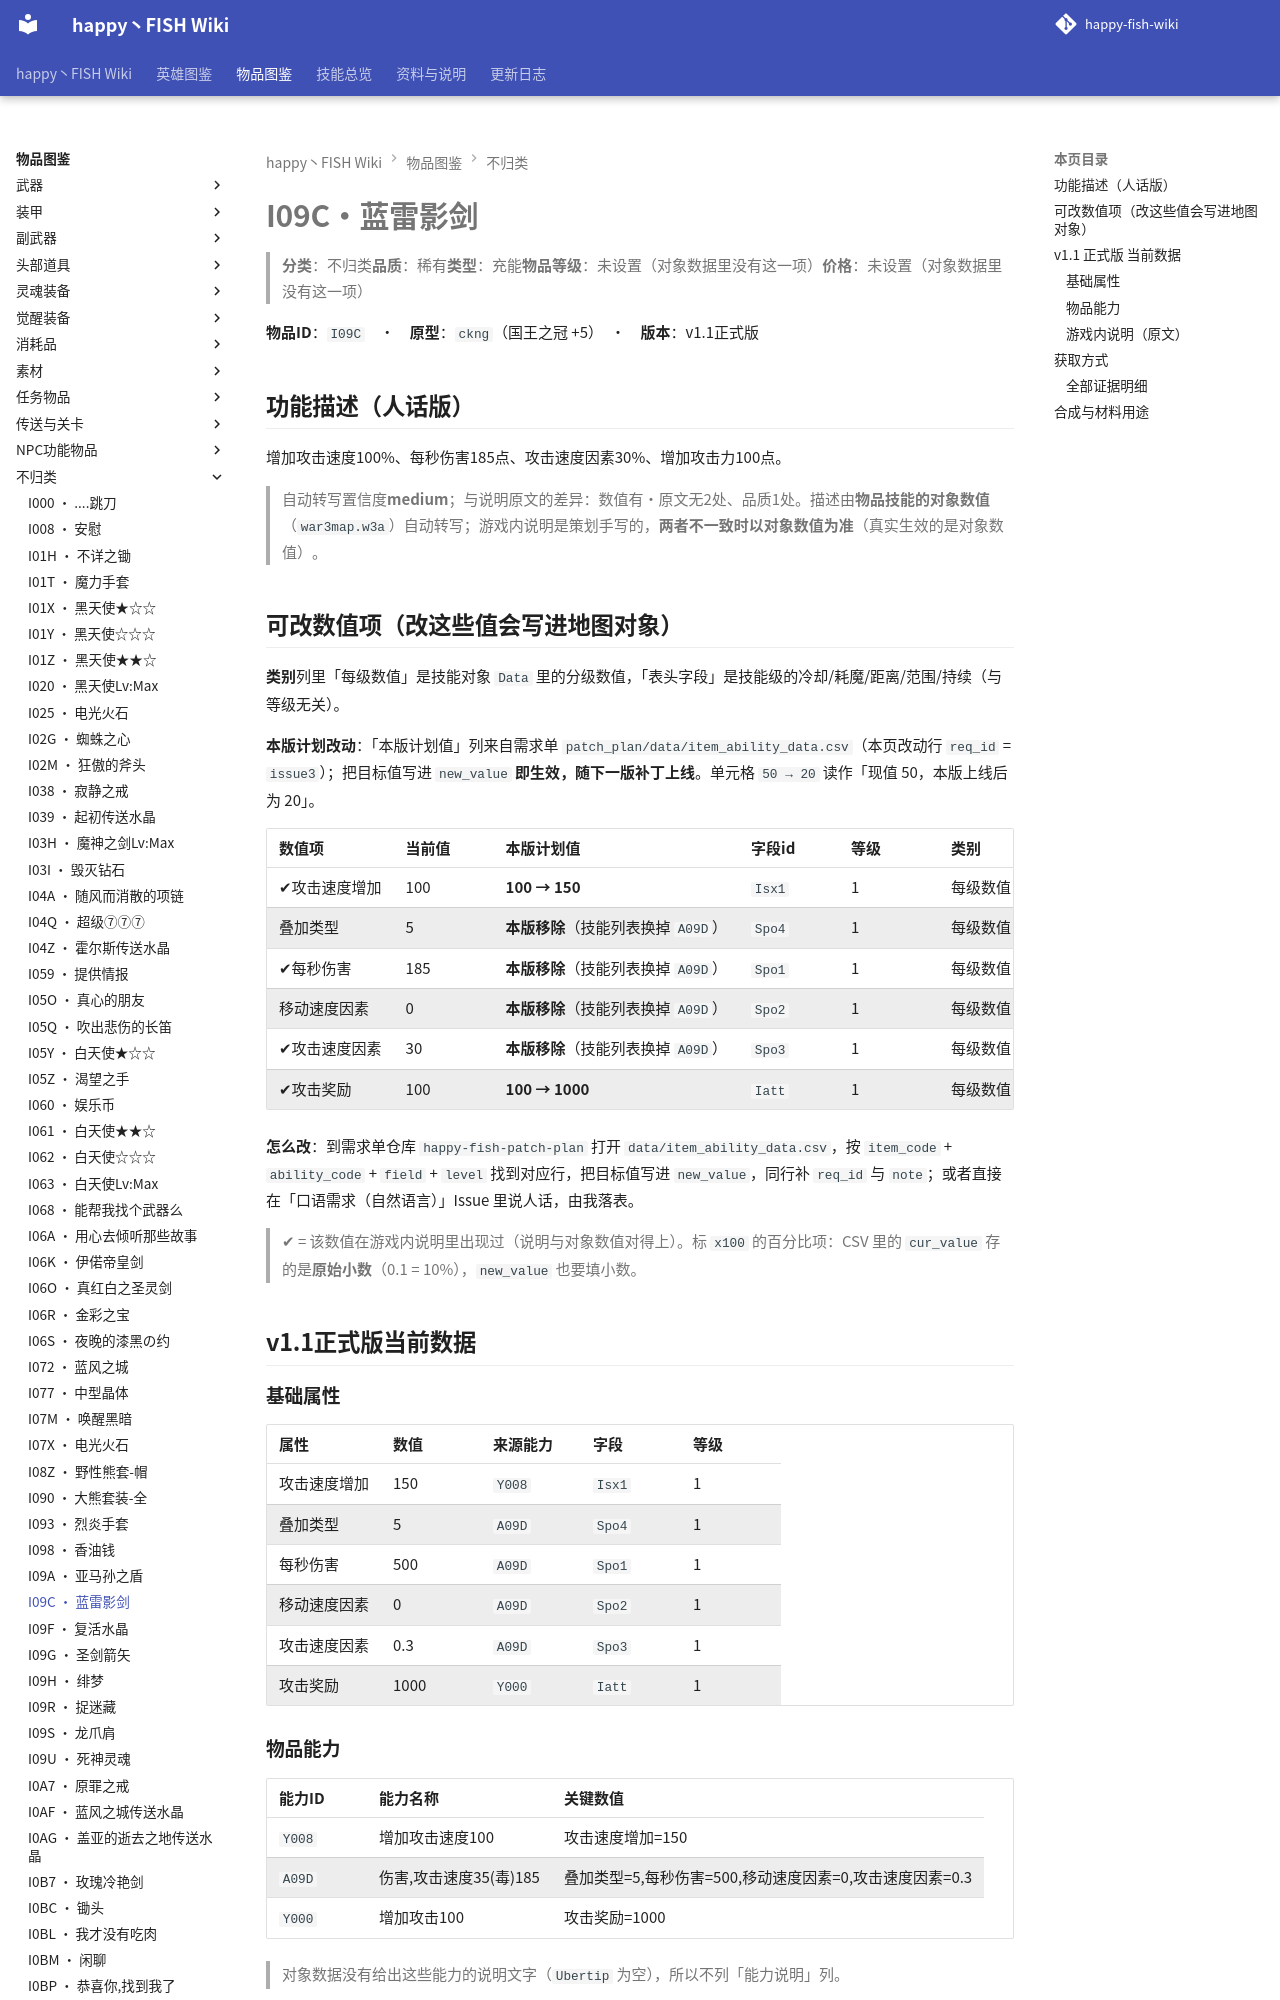

repository: slasher233/happy-fish-sao-wiki · page: items/不归类/I09C_蓝雷影剑/index.html · generator: mkdocs

# I09C · 蓝雷影剑

> **分类**：不归类　**品质**：稀有　**类型**：充能　**物品等级**：未设置（对象数据里没有这一项）　**价格**：未设置（对象数据里没有这一项）

**物品 ID**：`I09C`　·　**原型**：`ckng`（国王之冠 +5）　·　**版本**：v1.1 正式版

## 功能描述（人话版）

增加攻击速度 100%、每秒伤害 185 点、攻击速度因素 30%、增加攻击力 100 点。

> 自动转写置信度 **medium**；与说明原文的差异：数值有·原文无 2 处、品质 1 处。
> 描述由**物品技能的对象数值**（`war3map.w3a`）自动转写；游戏内说明是策划手写的，**两者不一致时以对象数值为准**（真实生效的是对象数值）。

## 可改数值项（改这些值会写进地图对象）

**类别**列里「每级数值」是技能对象 `Data` 里的分级数值，「表头字段」是技能级的冷却/耗魔/距离/范围/持续（与等级无关）。

**本版计划改动**：「本版计划值」列来自需求单 `patch_plan/data/item_ability_data.csv`（本页改动行 `req_id` = `issue3`）；把目标值写进 `new_value` **即生效，随下一版补丁上线**。单元格 `50 → 20` 读作「现值 50，本版上线后为 20」。

| 数值项 | 当前值 | 本版计划值 | 字段 id | 等级 | 类别 | 备注 |
| --- | --- | --- | --- | --- | --- | --- |
| ✔ 攻击速度增加 | 100 | **100 → 150** | `Isx1` | 1 | 每级数值 | — |
| 叠加类型 | 5 | **本版移除**（技能列表换掉 `A09D`） | `Spo4` | 1 | 每级数值 | 单位：点 |
| ✔ 每秒伤害 | 185 | **本版移除**（技能列表换掉 `A09D`） | `Spo1` | 1 | 每级数值 | 单位：点 |
| 移动速度因素 | 0 | **本版移除**（技能列表换掉 `A09D`） | `Spo2` | 1 | 每级数值 | 单位：无 |
| ✔ 攻击速度因素 | 30 | **本版移除**（技能列表换掉 `A09D`） | `Spo3` | 1 | 每级数值 | 原始值 0.3（= 30%） |
| ✔ 攻击奖励 | 100 | **100 → 1000** | `Iatt` | 1 | 每级数值 | 单位：点 |


**怎么改**：到需求单仓库 `happy-fish-patch-plan` 打开 `data/item_ability_data.csv`，按 `item_code` + `ability_code` + `field` + `level` 找到对应行，把目标值写进 `new_value`，同行补 `req_id` 与 `note`；或者直接在「口语需求（自然语言）」Issue 里说人话，由我落表。

> ✔ = 该数值在游戏内说明里出现过（说明与对象数值对得上）。标 `x100` 的百分比项：CSV 里的 `cur_value` 存的是**原始小数**（0.1 = 10%），`new_value` 也要填小数。

## v1.1 正式版 当前数据
